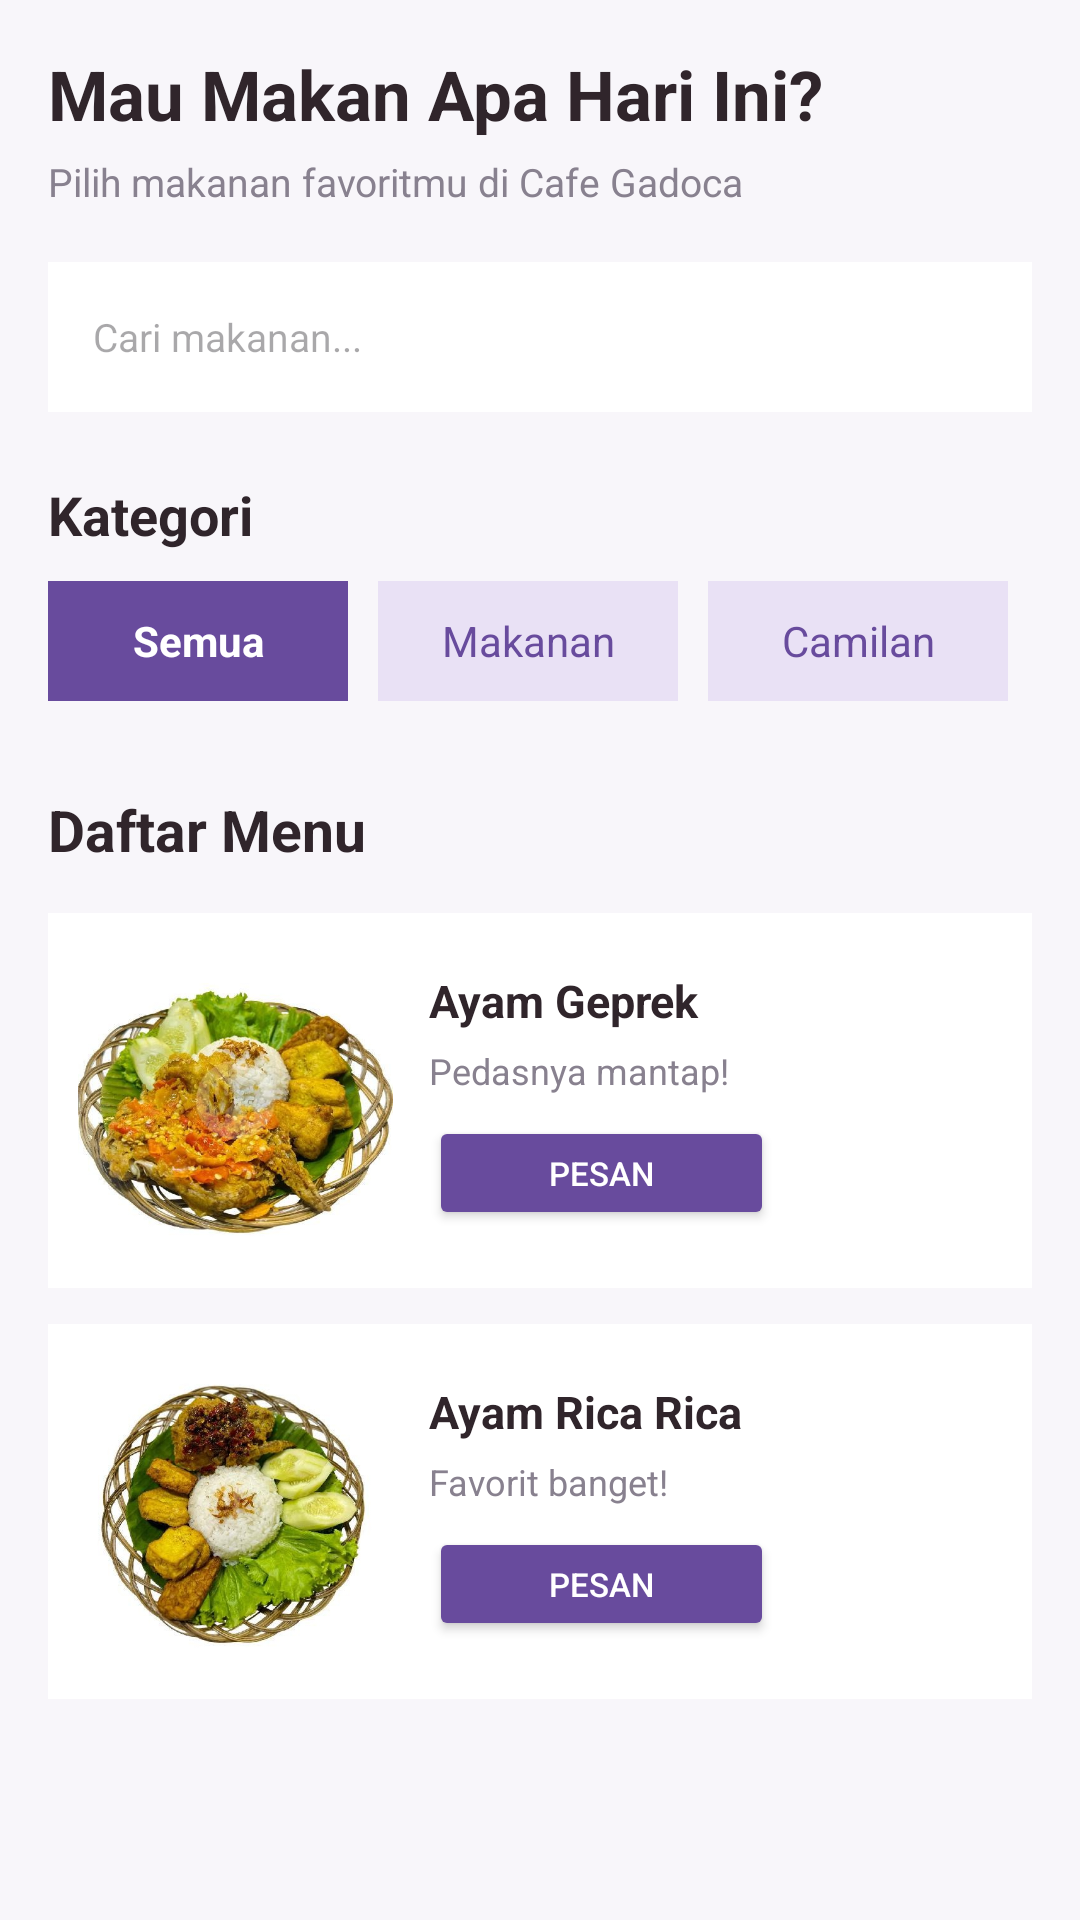

Produce the Android XML layout that renders to this screen, including the resource entries it uses.
<!-- AndroidManifest.xml: application theme Theme.MRMOREO -->
<!-- res/layout/fragment_pesan.xml -->
<?xml version="1.0" encoding="utf-8"?>
<ScrollView xmlns:android="http://schemas.android.com/apk/res/android"
    android:layout_width="match_parent"
    android:layout_height="match_parent"
    android:background="#F8F6FA"
    android:fillViewport="true">

    <LinearLayout
        android:layout_width="match_parent"
        android:layout_height="wrap_content"
        android:orientation="vertical"
        android:padding="16dp">

        
        <TextView
            android:layout_width="match_parent"
            android:layout_height="wrap_content"
            android:text="Mau Makan Apa Hari Ini?"
            android:textColor="#30252B"
            android:textSize="23sp"
            android:textStyle="bold"/>

        <TextView
            android:layout_width="match_parent"
            android:layout_height="wrap_content"
            android:layout_marginTop="5dp"
            android:text="Pilih makanan favoritmu di Cafe Gadoca"
            android:textColor="#88818F"
            android:textSize="13sp"/>

        
        <EditText
            android:layout_width="match_parent"
            android:layout_height="50dp"
            android:layout_marginTop="18dp"
            android:background="#FFFFFF"
            android:hint="Cari makanan..."
            android:paddingHorizontal="15dp"
            android:textSize="13sp"/>

        
        <TextView
            android:layout_width="wrap_content"
            android:layout_height="wrap_content"
            android:layout_marginTop="22dp"
            android:text="Kategori"
            android:textColor="#30252B"
            android:textSize="18sp"
            android:textStyle="bold"/>

        <HorizontalScrollView
            android:layout_width="match_parent"
            android:layout_height="55dp"
            android:layout_marginTop="10dp"
            android:scrollbars="none">

            <LinearLayout
                android:layout_width="wrap_content"
                android:layout_height="match_parent"
                android:orientation="horizontal">

                <TextView
                    android:layout_width="100dp"
                    android:layout_height="40dp"
                    android:background="#684B9D"
                    android:gravity="center"
                    android:text="Semua"
                    android:textColor="#FFFFFF"
                    android:textStyle="bold"/>

                <TextView
                    android:layout_width="100dp"
                    android:layout_height="40dp"
                    android:layout_marginStart="10dp"
                    android:background="#E9E1F5"
                    android:gravity="center"
                    android:text="Makanan"
                    android:textColor="#684B9D"/>

                <TextView
                    android:layout_width="100dp"
                    android:layout_height="40dp"
                    android:layout_marginStart="10dp"
                    android:background="#E9E1F5"
                    android:gravity="center"
                    android:text="Camilan"
                    android:textColor="#684B9D"/>

            </LinearLayout>
        </HorizontalScrollView>

        
        <TextView
            android:layout_width="wrap_content"
            android:layout_height="wrap_content"
            android:layout_marginTop="15dp"
            android:text="Daftar Menu"
            android:textColor="#30252B"
            android:textSize="19sp"
            android:textStyle="bold"/>

        
        <LinearLayout
            android:layout_width="match_parent"
            android:layout_height="125dp"
            android:layout_marginTop="15dp"
            android:background="#FFFFFF"
            android:gravity="center_vertical"
            android:padding="10dp">

            <ImageView
                android:layout_width="105dp"
                android:layout_height="105dp"
                android:src="@drawable/menugadoca1"
                android:scaleType="centerCrop"/>

            <LinearLayout
                android:layout_width="0dp"
                android:layout_height="wrap_content"
                android:layout_weight="1"
                android:layout_marginStart="12dp"
                android:orientation="vertical">

                <TextView
                    android:layout_width="wrap_content"
                    android:layout_height="wrap_content"
                    android:text="Ayam Geprek"
                    android:textColor="#30252B"
                    android:textSize="15sp"
                    android:textStyle="bold"/>

                <TextView
                    android:layout_width="wrap_content"
                    android:layout_height="wrap_content"
                    android:layout_marginTop="5dp"
                    android:text="Pedasnya mantap!"
                    android:textColor="#88818F"
                    android:textSize="12sp"/>

                <Button
                    android:id="@+id/btnPesanGeprek"
                    android:layout_width="115dp"
                    android:layout_height="38dp"
                    android:layout_marginTop="7dp"
                    android:backgroundTint="#684B9D"
                    android:text="Pesan"
                    android:textSize="11sp"
                    android:textColor="#FFFFFF"/>

            </LinearLayout>
        </LinearLayout>

        
        <LinearLayout
            android:layout_width="match_parent"
            android:layout_height="125dp"
            android:layout_marginTop="12dp"
            android:background="#FFFFFF"
            android:gravity="center_vertical"
            android:padding="10dp">

            <ImageView
                android:layout_width="105dp"
                android:layout_height="105dp"
                android:src="@drawable/menugadoca2"
                android:scaleType="centerCrop"/>

            <LinearLayout
                android:layout_width="0dp"
                android:layout_height="wrap_content"
                android:layout_weight="1"
                android:layout_marginStart="12dp"
                android:orientation="vertical">

                <TextView
                    android:layout_width="wrap_content"
                    android:layout_height="wrap_content"
                    android:text="Ayam Rica Rica"
                    android:textColor="#30252B"
                    android:textSize="15sp"
                    android:textStyle="bold"/>

                <TextView
                    android:layout_width="wrap_content"
                    android:layout_height="wrap_content"
                    android:layout_marginTop="5dp"
                    android:text="Favorit banget!"
                    android:textColor="#88818F"
                    android:textSize="12sp"/>

                <Button
                    android:id="@+id/btnPesanRica"
                    android:layout_width="115dp"
                    android:layout_height="38dp"
                    android:layout_marginTop="7dp"
                    android:backgroundTint="#684B9D"
                    android:text="Pesan"
                    android:textSize="11sp"
                    android:textColor="#FFFFFF"/>

            </LinearLayout>
        </LinearLayout>

        <View
            android:layout_width="match_parent"
            android:layout_height="20dp"/>

    </LinearLayout>
</ScrollView>
<!-- resources referenced by this layout -->
<resources>
  <!-- drawable menugadoca1: jpeg bitmap (drawable, 58570 bytes) -->
  <!-- drawable menugadoca2: jpeg bitmap (drawable, 55484 bytes) -->
  <style name="Theme.MRMOREO" parent="Base.Theme.MRMOREO" />
  <style name="Base.Theme.MRMOREO" parent="Theme.Material3.DayNight.NoActionBar">
          
          
      </style>
</resources>
